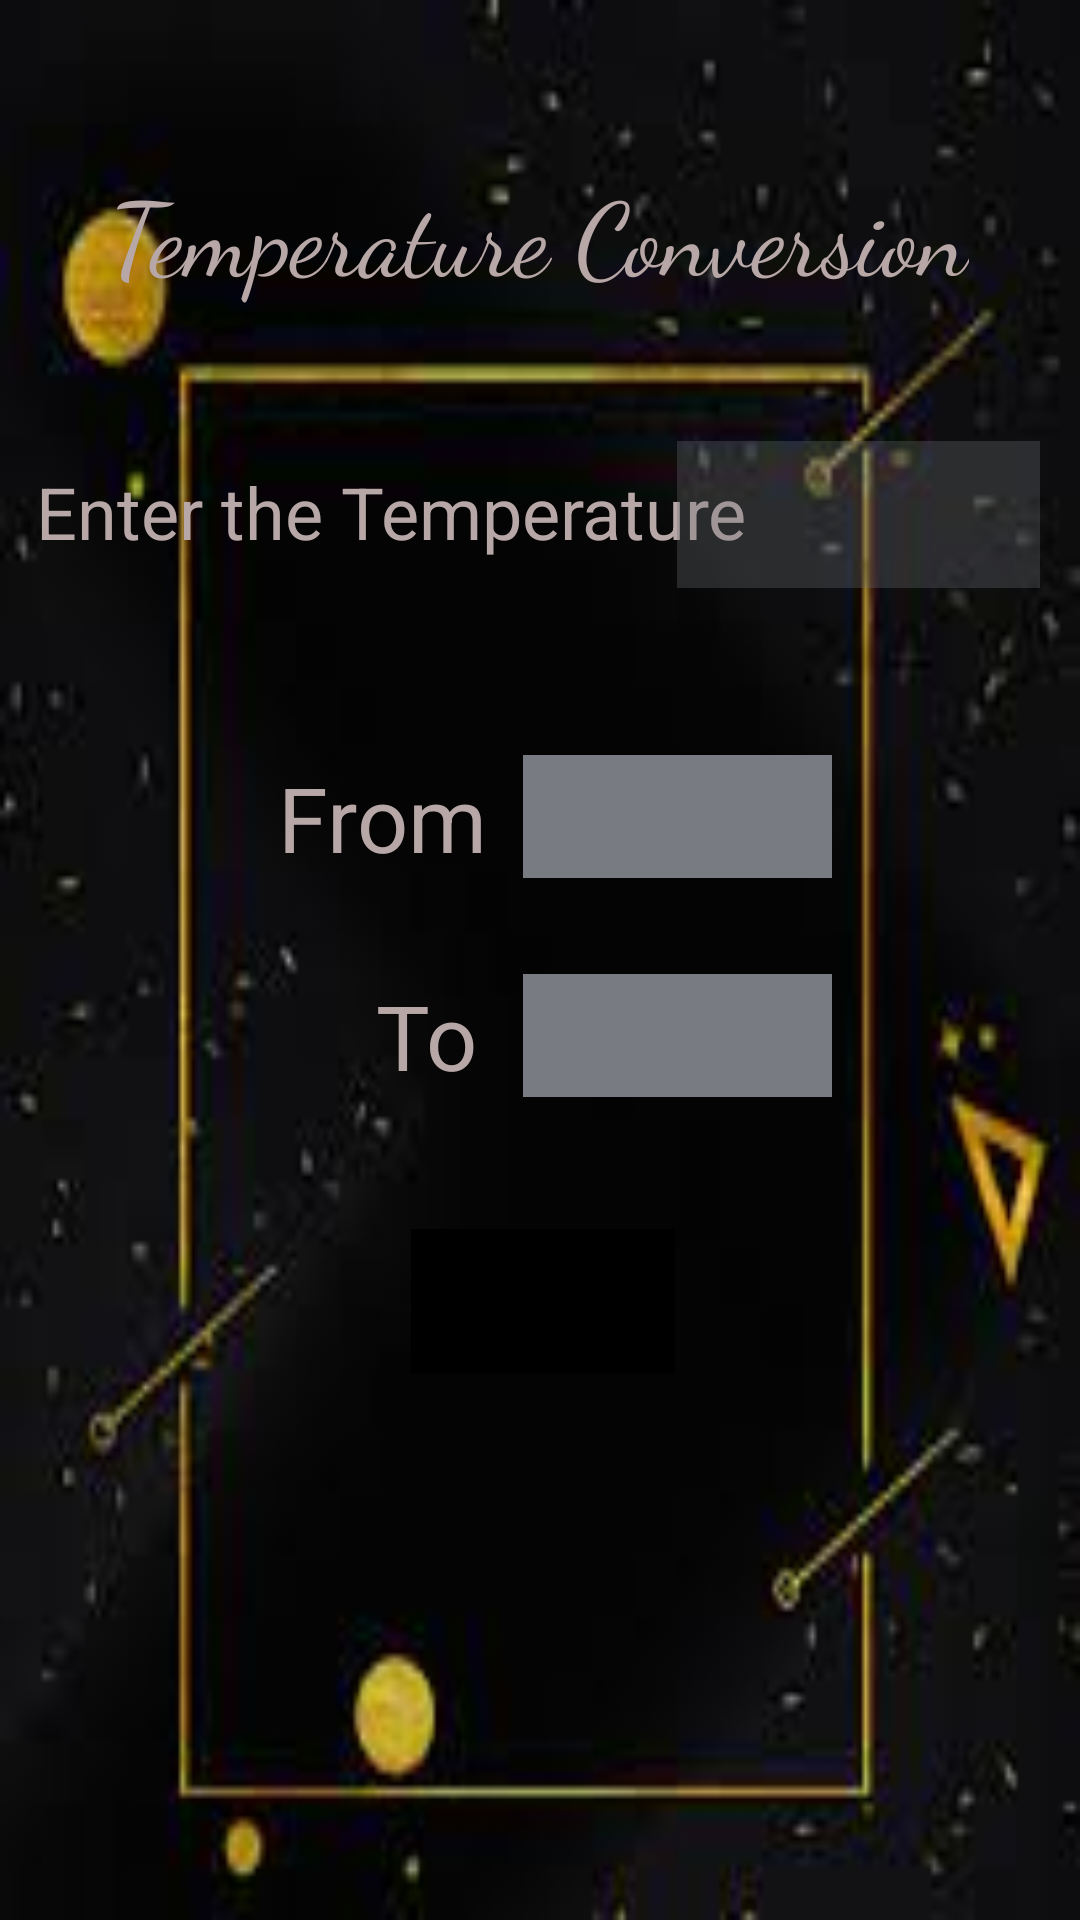

Here is an Android app screen rendered from its layout file. Give the layout XML and the strings, colors and styles it references.
<!-- AndroidManifest.xml: application theme Theme.201B086_UnitConverter -->
<!-- res/layout/activity_temp.xml -->
<?xml version="1.0" encoding="utf-8"?>
<androidx.constraintlayout.widget.ConstraintLayout xmlns:android="http://schemas.android.com/apk/res/android"
    xmlns:app="http://schemas.android.com/apk/res-auto"
    xmlns:tools="http://schemas.android.com/tools"
    android:layout_width="match_parent"
    android:layout_height="match_parent"
    android:background="@drawable/main3"
    tools:context=".Temp">

    <TextView
        android:id="@+id/textView30"
        android:layout_width="wrap_content"
        android:layout_height="wrap_content"
        android:fontFamily="cursive"
        android:text="Temperature Conversion"
        android:textColor="#B8A7A7"
        android:textSize="34sp"
        app:layout_constraintBottom_toBottomOf="parent"
        app:layout_constraintEnd_toEndOf="parent"
        app:layout_constraintHorizontal_bias="0.496"
        app:layout_constraintStart_toStartOf="parent"
        app:layout_constraintTop_toTopOf="parent"
        app:layout_constraintVertical_bias="0.091" />

    <TextView
        android:id="@+id/textView31"
        android:layout_width="wrap_content"
        android:layout_height="wrap_content"
        android:text="Enter the Temperature"
        android:textColor="#B8A7A7"
        android:textSize="24sp"
        app:layout_constraintBottom_toBottomOf="parent"
        app:layout_constraintEnd_toEndOf="parent"
        app:layout_constraintHorizontal_bias="0.097"
        app:layout_constraintStart_toStartOf="parent"
        app:layout_constraintTop_toTopOf="parent"
        app:layout_constraintVertical_bias="0.254" />

    <EditText
        android:id="@+id/editTextNumber6"
        android:layout_width="121dp"
        android:layout_height="49dp"
        android:background="#4F6D7075"
        android:ems="10"
        android:inputType="number"
        android:textColor="@color/white"
        app:layout_constraintBottom_toBottomOf="parent"
        app:layout_constraintEnd_toEndOf="parent"
        app:layout_constraintHorizontal_bias="0.944"
        app:layout_constraintStart_toStartOf="parent"
        app:layout_constraintTop_toTopOf="parent"
        app:layout_constraintVertical_bias="0.249" />

    <TextView
        android:id="@+id/textView32"
        android:layout_width="wrap_content"
        android:layout_height="wrap_content"
        android:text="From"
        android:textColor="#B8A7A7"
        android:textSize="30sp"
        app:layout_constraintBottom_toBottomOf="parent"
        app:layout_constraintEnd_toEndOf="parent"
        app:layout_constraintHorizontal_bias="0.319"
        app:layout_constraintStart_toStartOf="parent"
        app:layout_constraintTop_toTopOf="parent"
        app:layout_constraintVertical_bias="0.421" />

    <Spinner
        android:id="@+id/spinner11"
        android:layout_width="103dp"
        android:layout_height="41dp"
        android:background="#797B83"
        app:layout_constraintBottom_toBottomOf="parent"
        app:layout_constraintEnd_toEndOf="parent"
        app:layout_constraintHorizontal_bias="0.678"
        app:layout_constraintStart_toStartOf="parent"
        app:layout_constraintTop_toTopOf="parent"
        app:layout_constraintVertical_bias="0.42" />

    <TextView
        android:id="@+id/textView33"
        android:layout_width="wrap_content"
        android:layout_height="wrap_content"
        android:text="To"
        android:textColor="#B8A7A7"
        android:textSize="30sp"
        app:layout_constraintBottom_toBottomOf="parent"
        app:layout_constraintEnd_toEndOf="parent"
        app:layout_constraintHorizontal_bias="0.384"
        app:layout_constraintStart_toStartOf="parent"
        app:layout_constraintTop_toTopOf="parent"
        app:layout_constraintVertical_bias="0.542" />

    <Spinner
        android:id="@+id/spinner12"
        android:layout_width="103dp"
        android:layout_height="41dp"
        android:background="#797B83"
        app:layout_constraintBottom_toBottomOf="parent"
        app:layout_constraintEnd_toEndOf="parent"
        app:layout_constraintHorizontal_bias="0.678"
        app:layout_constraintStart_toStartOf="parent"
        app:layout_constraintTop_toTopOf="parent"
        app:layout_constraintVertical_bias="0.542" />

    <Button
        android:id="@+id/button6"
        android:layout_width="wrap_content"
        android:layout_height="wrap_content"
        android:background="@color/black"
        android:text="Convert"
        app:layout_constraintBottom_toBottomOf="parent"
        app:layout_constraintEnd_toEndOf="parent"
        app:layout_constraintHorizontal_bias="0.504"
        app:layout_constraintStart_toStartOf="parent"
        app:layout_constraintTop_toTopOf="parent"
        app:layout_constraintVertical_bias="0.692" />

    <TextView
        android:id="@+id/textViewans6"
        android:layout_width="wrap_content"
        android:layout_height="wrap_content"
        android:textColor="#FFFFFF"
        android:textSize="34sp"
        app:layout_constraintBottom_toBottomOf="parent"
        app:layout_constraintEnd_toEndOf="parent"
        app:layout_constraintHorizontal_bias="0.498"
        app:layout_constraintStart_toStartOf="parent"
        app:layout_constraintTop_toTopOf="parent"
        app:layout_constraintVertical_bias="0.825" />
</androidx.constraintlayout.widget.ConstraintLayout>
<!-- resources referenced by this layout -->
<resources>
  <!-- drawable main3: png bitmap (drawable, 5234 bytes) -->
  <style name="Theme.201B086_UnitConverter" parent="Theme.MaterialComponents.DayNight.NoActionBar">
          
          <item name="colorPrimary">@color/purple_500</item>
          <item name="colorPrimaryVariant">@color/purple_700</item>
          <item name="colorOnPrimary">@color/white</item>
          
          <item name="colorSecondary">@color/teal_200</item>
          <item name="colorSecondaryVariant">@color/teal_700</item>
          <item name="colorOnSecondary">@color/black</item>
          
          <item name="android:statusBarColor" tools:targetApi="l">@color/black</item>
          
      </style>
  <!-- not gathered from this repository: default colours our renderer supplied (Android Studio template values) -->
  <color name="purple_500">#FF6200EE</color>
  <color name="purple_700">#FF3700B3</color>
  <color name="teal_200">#FF03DAC5</color>
  <color name="teal_700">#FF018786</color>
  <color name="black">#FF000000</color>
  <color name="white">#FFFFFFFF</color>
</resources>
